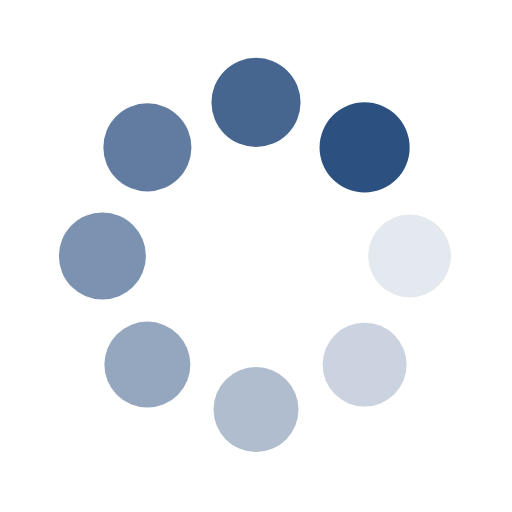
t = 0.00 s
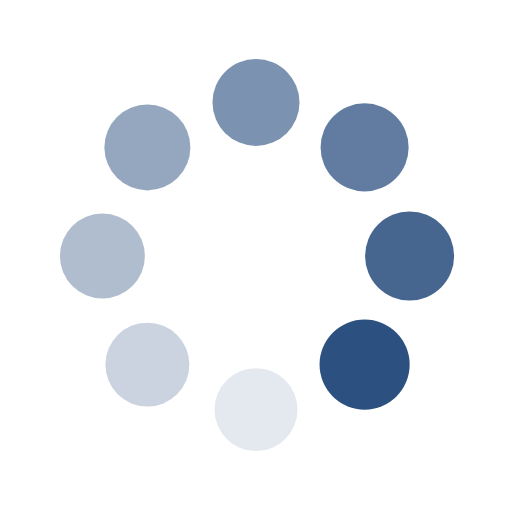
t = 0.38 s
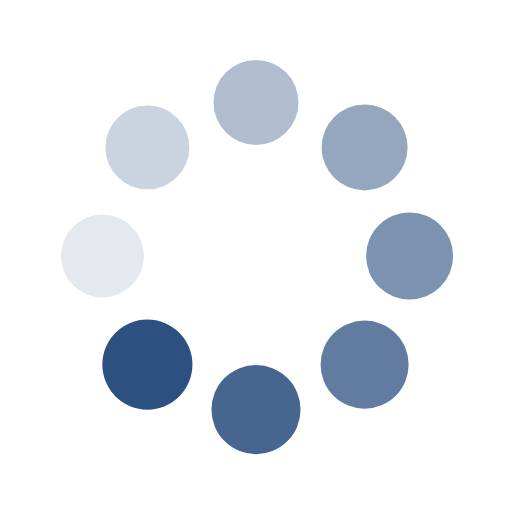
t = 0.75 s
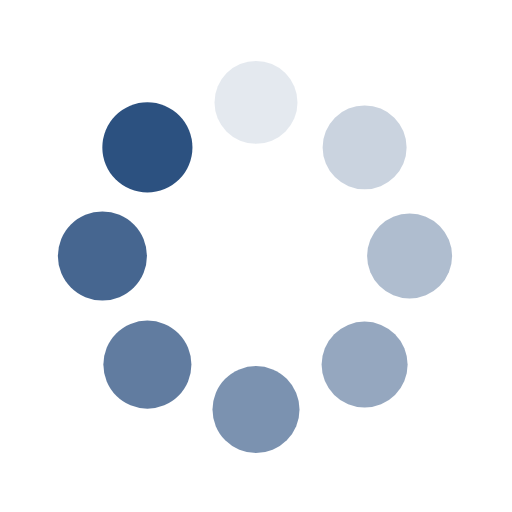
t = 1.13 s

The animated SVG that drew these frames (rendered in a browser with its animation timeline set to each time). Animation: 16 SMIL elements (animate=8,animateTransform=8); one cycle of 1.50 s, repeats indefinitely.

<svg class="lds-spin" width="146px"  height="146px"  xmlns="http://www.w3.org/2000/svg" xmlns:xlink="http://www.w3.org/1999/xlink" viewBox="0 0 100 100" preserveAspectRatio="xMidYMid" style="background: none;"><g transform="translate(80,50)">
<g transform="rotate(0)">
<circle cx="0" cy="0" r="8" fill="#2c5180" fill-opacity="1" transform="scale(1.0125 1.0125)">
  <animateTransform attributeName="transform" type="scale" begin="-1.3125s" values="1.1 1.1;1 1" keyTimes="0;1" dur="1.5s" repeatCount="indefinite"></animateTransform>
  <animate attributeName="fill-opacity" keyTimes="0;1" dur="1.5s" repeatCount="indefinite" values="1;0" begin="-1.3125s"></animate>
</circle>
</g>
</g><g transform="translate(71.21320343559643,71.21320343559643)">
<g transform="rotate(45)">
<circle cx="0" cy="0" r="8" fill="#2c5180" fill-opacity="0.875" transform="scale(1.025 1.025)">
  <animateTransform attributeName="transform" type="scale" begin="-1.125s" values="1.1 1.1;1 1" keyTimes="0;1" dur="1.5s" repeatCount="indefinite"></animateTransform>
  <animate attributeName="fill-opacity" keyTimes="0;1" dur="1.5s" repeatCount="indefinite" values="1;0" begin="-1.125s"></animate>
</circle>
</g>
</g><g transform="translate(50,80)">
<g transform="rotate(90)">
<circle cx="0" cy="0" r="8" fill="#2c5180" fill-opacity="0.75" transform="scale(1.0375 1.0375)">
  <animateTransform attributeName="transform" type="scale" begin="-0.9375s" values="1.1 1.1;1 1" keyTimes="0;1" dur="1.5s" repeatCount="indefinite"></animateTransform>
  <animate attributeName="fill-opacity" keyTimes="0;1" dur="1.5s" repeatCount="indefinite" values="1;0" begin="-0.9375s"></animate>
</circle>
</g>
</g><g transform="translate(28.786796564403577,71.21320343559643)">
<g transform="rotate(135)">
<circle cx="0" cy="0" r="8" fill="#2c5180" fill-opacity="0.625" transform="scale(1.05 1.05)">
  <animateTransform attributeName="transform" type="scale" begin="-0.75s" values="1.1 1.1;1 1" keyTimes="0;1" dur="1.5s" repeatCount="indefinite"></animateTransform>
  <animate attributeName="fill-opacity" keyTimes="0;1" dur="1.5s" repeatCount="indefinite" values="1;0" begin="-0.75s"></animate>
</circle>
</g>
</g><g transform="translate(20,50.00000000000001)">
<g transform="rotate(180)">
<circle cx="0" cy="0" r="8" fill="#2c5180" fill-opacity="0.5" transform="scale(1.0625 1.0625)">
  <animateTransform attributeName="transform" type="scale" begin="-0.5625s" values="1.1 1.1;1 1" keyTimes="0;1" dur="1.5s" repeatCount="indefinite"></animateTransform>
  <animate attributeName="fill-opacity" keyTimes="0;1" dur="1.5s" repeatCount="indefinite" values="1;0" begin="-0.5625s"></animate>
</circle>
</g>
</g><g transform="translate(28.78679656440357,28.786796564403577)">
<g transform="rotate(225)">
<circle cx="0" cy="0" r="8" fill="#2c5180" fill-opacity="0.375" transform="scale(1.075 1.075)">
  <animateTransform attributeName="transform" type="scale" begin="-0.375s" values="1.1 1.1;1 1" keyTimes="0;1" dur="1.5s" repeatCount="indefinite"></animateTransform>
  <animate attributeName="fill-opacity" keyTimes="0;1" dur="1.5s" repeatCount="indefinite" values="1;0" begin="-0.375s"></animate>
</circle>
</g>
</g><g transform="translate(49.99999999999999,20)">
<g transform="rotate(270)">
<circle cx="0" cy="0" r="8" fill="#2c5180" fill-opacity="0.25" transform="scale(1.0875 1.0875)">
  <animateTransform attributeName="transform" type="scale" begin="-0.1875s" values="1.1 1.1;1 1" keyTimes="0;1" dur="1.5s" repeatCount="indefinite"></animateTransform>
  <animate attributeName="fill-opacity" keyTimes="0;1" dur="1.5s" repeatCount="indefinite" values="1;0" begin="-0.1875s"></animate>
</circle>
</g>
</g><g transform="translate(71.21320343559643,28.78679656440357)">
<g transform="rotate(315)">
<circle cx="0" cy="0" r="8" fill="#2c5180" fill-opacity="0.125" transform="scale(1 1)">
  <animateTransform attributeName="transform" type="scale" begin="0s" values="1.1 1.1;1 1" keyTimes="0;1" dur="1.5s" repeatCount="indefinite"></animateTransform>
  <animate attributeName="fill-opacity" keyTimes="0;1" dur="1.5s" repeatCount="indefinite" values="1;0" begin="0s"></animate>
</circle>
</g>
</g></svg>
